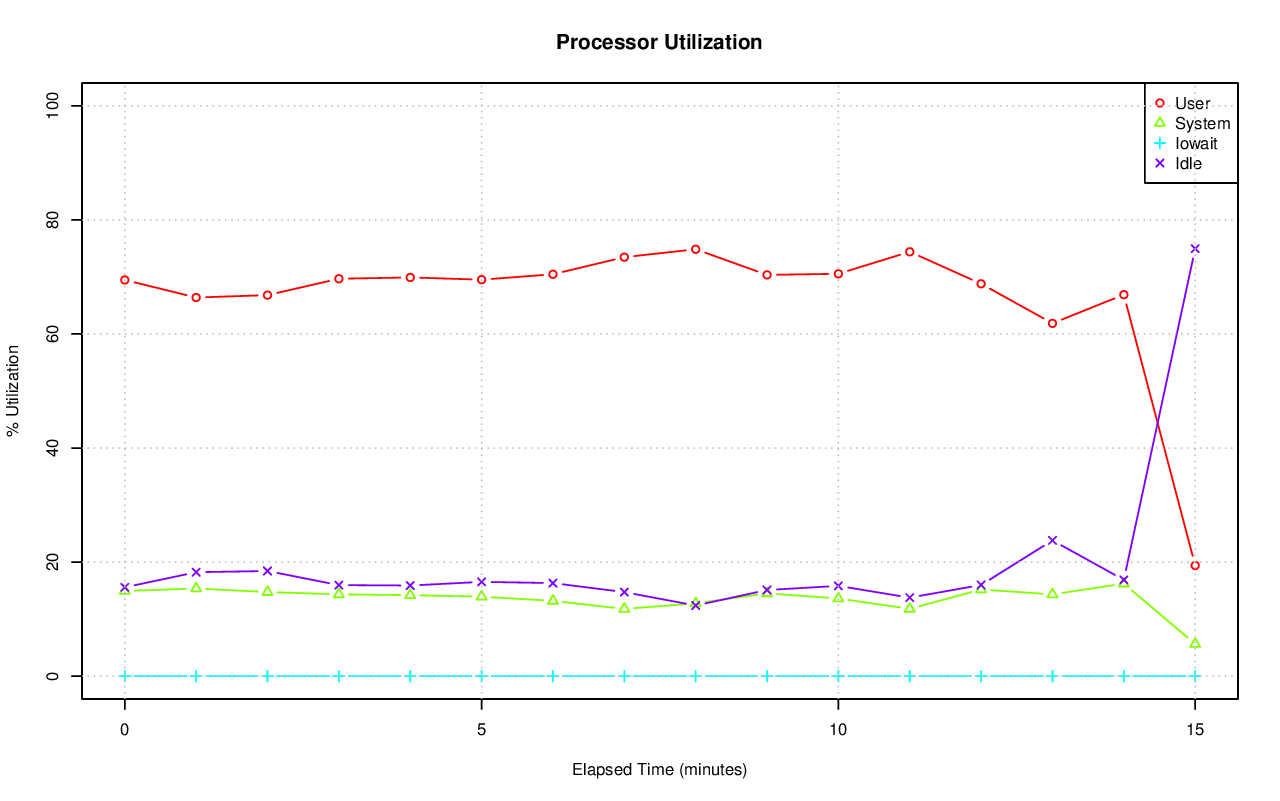

The table this chart was drawn from, first rows:
# hostname; interval; timestamp; CPU; %user; %nice; %system; %iowait; %steal; %idle
axle; 59; 1416278977; -1; 69.47; 0.00; 14.93; 0.02; 0.00; 15.58
axle; 59; 1416278977; 0; 66.94; 0.00; 15.95; 0.03; 0.00; 17.08
axle; 59; 1416278977; 1; 65.79; 0.00; 16.83; 0.05; 0.00; 17.32
axle; 59; 1416278977; 2; 76.53; 0.00; 11.22; 0.00; 0.00; 12.25
axle; 59; 1416278977; 3; 72.59; 0.00; 12.16; 0.02; 0.00; 15.23
axle; 59; 1416278977; 4; 68.44; 0.00; 15.66; 0.02; 0.00; 15.88
axle; 59; 1416278977; 5; 72.75; 0.00; 13.85; 0.07; 0.00; 13.33
axle; 59; 1416278977; 6; 66.53; 0.00; 17.74; 0.02; 0.00; 15.71
axle; 59; 1416278977; 7; 64.19; 0.00; 18.25; 0.02; 0.00; 17.54
axle; 59; 1416278977; 8; 73.93; 0.00; 14.19; 0.02; 0.00; 11.86
axle; 59; 1416278977; 9; 71.66; 0.00; 15.07; 0.02; 0.00; 13.25
axle; 59; 1416278977; 10; 67.45; 0.00; 16.27; 0.02; 0.00; 16.27
axle; 59; 1416278977; 11; 68.99; 0.00; 14.88; 0.03; 0.00; 16.10
axle; 59; 1416278977; 12; 67.98; 0.00; 14.02; 0.00; 0.00; 18.00
axle; 59; 1416278977; 13; 71.47; 0.00; 12.86; 0.00; 0.00; 15.67
axle; 59; 1416278977; 14; 69.04; 0.00; 14.53; 0.00; 0.00; 16.43
axle; 59; 1416278977; 15; 67.14; 0.00; 15.47; 0.02; 0.00; 17.38
axle; 59; 1416279037; -1; 66.39; 0.00; 15.38; 0.00; 0.00; 18.23
axle; 59; 1416279037; 0; 64.44; 0.00; 15.91; 0.00; 0.00; 19.65
axle; 59; 1416279037; 1; 62.58; 0.00; 18.26; 0.00; 0.00; 19.17
axle; 59; 1416279037; 2; 60.69; 0.00; 17.87; 0.03; 0.00; 21.40
axle; 59; 1416279037; 3; 66.41; 0.00; 13.95; 0.00; 0.00; 19.63
axle; 59; 1416279037; 4; 64.80; 0.00; 15.80; 0.00; 0.00; 19.40
axle; 59; 1416279037; 5; 65.88; 0.00; 13.76; 0.00; 0.00; 20.36
axle; 59; 1416279037; 6; 72.07; 0.00; 12.81; 0.00; 0.00; 15.12
axle; 59; 1416279037; 7; 68.47; 0.00; 14.78; 0.00; 0.00; 16.75
axle; 59; 1416279037; 8; 62.44; 0.00; 16.38; 0.00; 0.00; 21.18
axle; 59; 1416279037; 9; 64.57; 0.00; 16.28; 0.00; 0.00; 19.15
axle; 59; 1416279037; 10; 69.20; 0.00; 13.73; 0.00; 0.00; 17.07
axle; 59; 1416279037; 11; 69.56; 0.00; 13.18; 0.00; 0.00; 17.27
axle; 59; 1416279037; 12; 69.22; 0.00; 15.68; 0.00; 0.00; 15.10
axle; 59; 1416279037; 13; 69.42; 0.00; 15.70; 0.00; 0.00; 14.88
axle; 59; 1416279037; 14; 66.33; 0.00; 15.79; 0.00; 0.00; 17.88
axle; 59; 1416279037; 15; 65.98; 0.00; 16.30; 0.00; 0.00; 17.72
axle; 60; 1416279097; -1; 66.81; 0.00; 14.75; 0.00; 0.00; 18.44
axle; 60; 1416279097; 0; 64.72; 0.00; 14.97; 0.00; 0.00; 20.31
axle; 60; 1416279097; 1; 60.97; 0.00; 16.86; 0.00; 0.00; 22.17
axle; 60; 1416279097; 2; 65.34; 0.00; 15.70; 0.00; 0.00; 18.95
axle; 60; 1416279097; 3; 61.61; 0.00; 17.47; 0.00; 0.00; 20.91
axle; 60; 1416279097; 4; 64.50; 0.00; 15.82; 0.00; 0.00; 19.68
axle; 60; 1416279097; 5; 67.02; 0.00; 14.85; 0.00; 0.00; 18.13
axle; 60; 1416279097; 6; 67.15; 0.00; 16.36; 0.00; 0.00; 16.49
axle; 60; 1416279097; 7; 70.61; 0.00; 13.67; 0.00; 0.00; 15.72
axle; 60; 1416279097; 8; 68.28; 0.00; 13.13; 0.00; 0.00; 18.59
axle; 60; 1416279097; 9; 70.54; 0.00; 13.22; 0.00; 0.00; 16.24
axle; 60; 1416279097; 10; 67.01; 0.00; 13.93; 0.00; 0.00; 19.06
axle; 60; 1416279097; 11; 67.67; 0.00; 13.95; 0.00; 0.00; 18.39
axle; 60; 1416279097; 12; 65.41; 0.00; 16.25; 0.02; 0.00; 18.33
axle; 60; 1416279097; 13; 71.42; 0.00; 12.44; 0.00; 0.00; 16.14
axle; 60; 1416279097; 14; 69.57; 0.00; 13.33; 0.00; 0.00; 17.10
axle; 60; 1416279097; 15; 67.08; 0.00; 14.04; 0.00; 0.00; 18.88
axle; 60; 1416279157; -1; 69.68; 0.00; 14.35; 0.00; 0.00; 15.97
axle; 60; 1416279157; 0; 65.59; 0.00; 14.99; 0.00; 0.00; 19.42
axle; 60; 1416279157; 1; 68.82; 0.00; 15.97; 0.00; 0.00; 15.21
axle; 60; 1416279157; 2; 73.67; 0.00; 12.94; 0.00; 0.00; 13.39
axle; 60; 1416279157; 3; 71.02; 0.00; 14.09; 0.00; 0.00; 14.88
axle; 60; 1416279157; 4; 71.61; 0.00; 13.48; 0.00; 0.00; 14.92
axle; 60; 1416279157; 5; 75.35; 0.00; 11.94; 0.00; 0.00; 12.71
axle; 60; 1416279157; 6; 70.95; 0.00; 13.33; 0.00; 0.00; 15.72
axle; 60; 1416279157; 7; 70.70; 0.00; 13.44; 0.00; 0.00; 15.85
... 212 more rows
